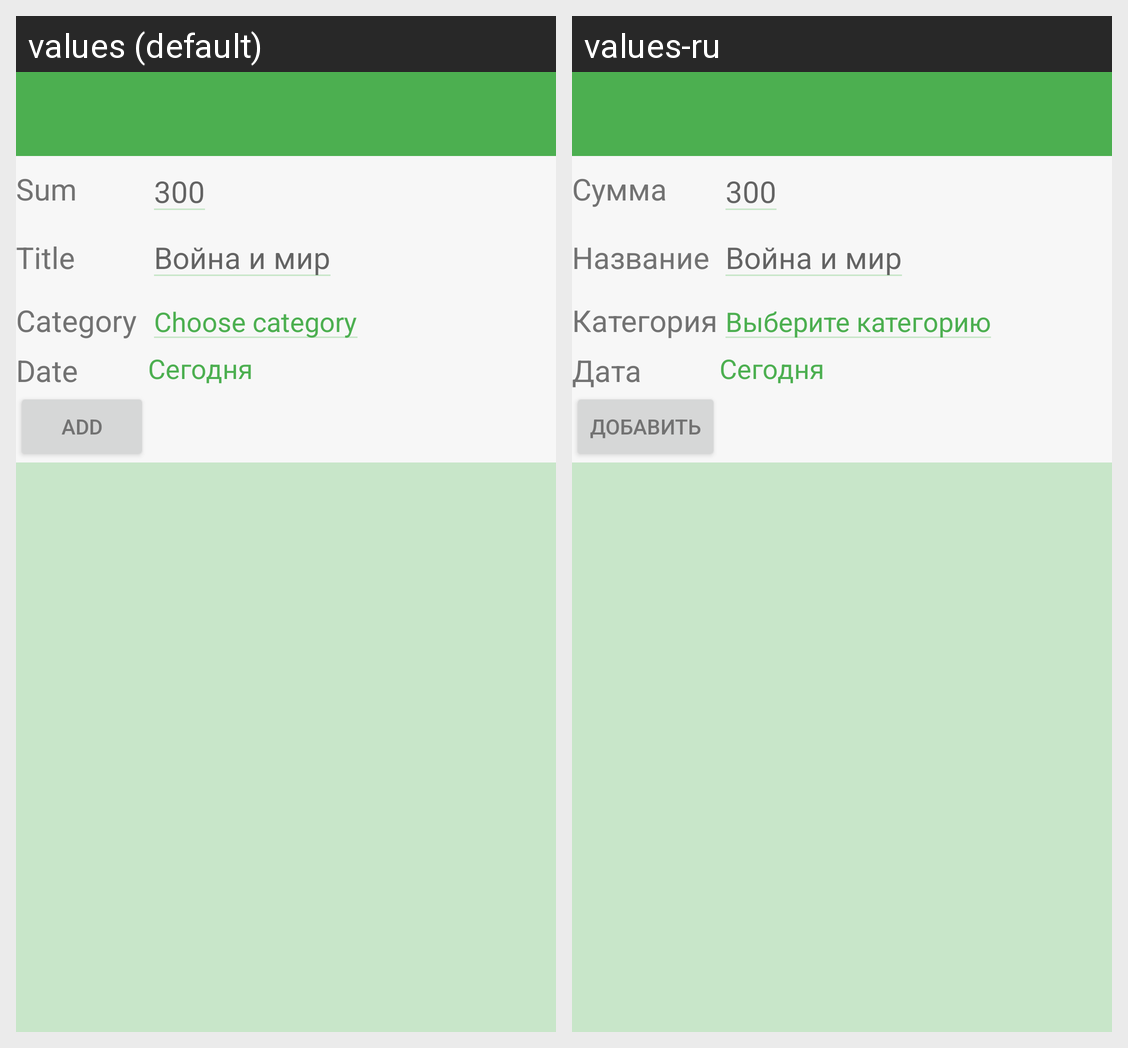

Translations of the strings shown on this Android screen, per locale in the grid:
Android screen res/layout/activity_add_transaction.xml rendered under 2 locales, left to right: values (default), values-ru. Device: Nexus 5 (rendered at 1080×1920; each locale shown at half size, 540×960, under a caption strip naming it); theme AppTheme.
Strings drawn on this screen, with the default value and each locale's value (text and hints the layout hard-codes, and strings that could not be matched under every locale, appear in the picture but are not listed):

sum
  values: Sum
  values-ru: Сумма

title
  values: Title
  values-ru: Название

category
  values: Category
  values-ru: Категория

choose_category
  values: Choose category
  values-ru: Выберите категорию

date
  values: Date
  values-ru: Дата

add
  values: Add
  values-ru: Добавить
